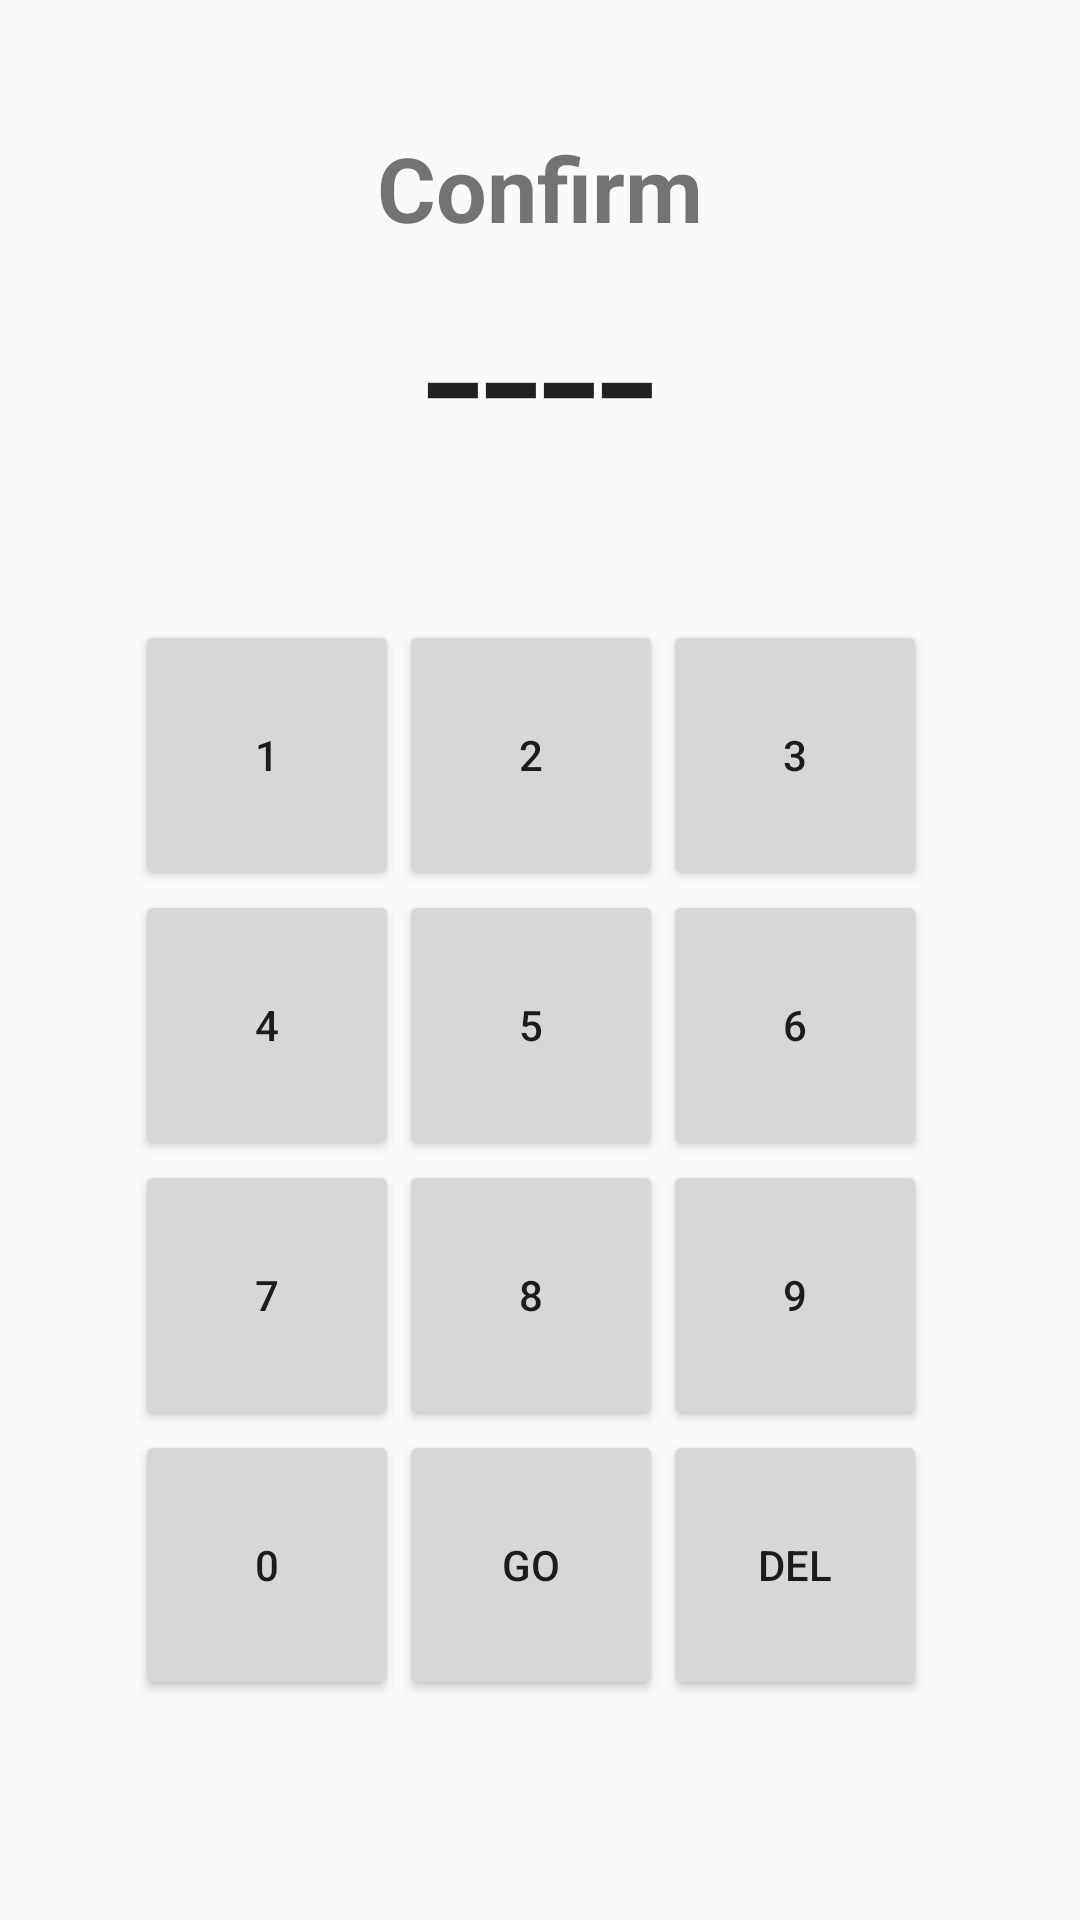

Android layout source for this screen:
<!-- AndroidManifest.xml: application theme AppTheme -->
<!-- res/layout/activity_set_pin.xml -->
<?xml version="1.0" encoding="utf-8"?>

<android.support.constraint.ConstraintLayout xmlns:android="http://schemas.android.com/apk/res/android"
    xmlns:app="http://schemas.android.com/apk/res-auto"
    xmlns:tools="http://schemas.android.com/tools"
    android:layout_width="match_parent"
    android:layout_height="match_parent"
    tools:context="com.passcrypt.passcrypt.SetPin">

    <TextView
        android:id="@+id/setPin"
        android:layout_width="130dp"
        android:layout_height="35dp"
        android:gravity="center"
        android:text="Confirm"
        android:textSize="30sp"
        android:textStyle="bold"
        app:layout_constraintBottom_toTopOf="@+id/tvPin"
        app:layout_constraintEnd_toEndOf="parent"
        app:layout_constraintHorizontal_bias="0.5"
        app:layout_constraintStart_toStartOf="parent" />

    <TextView
        android:id="@+id/tvPin"
        android:layout_width="134dp"
        android:layout_height="57dp"
        android:layout_alignEnd="@+id/gridLayout"
        android:layout_alignLeft="@+id/gridLayout"
        android:layout_alignParentTop="true"
        android:layout_alignRight="@+id/gridLayout"
        android:layout_alignStart="@+id/gridLayout"
        android:layout_marginTop="5dp"
        android:gravity="center"
        android:text="----"
        android:textAppearance="?android:attr/textAppearanceLarge"
        android:textSize="70dp"
        app:layout_constraintBottom_toTopOf="@+id/gridLayout"
        app:layout_constraintEnd_toEndOf="parent"
        app:layout_constraintStart_toStartOf="parent"
        app:layout_constraintTop_toTopOf="parent" />

    <GridLayout
        android:id="@+id/gridLayout"
        android:layout_width="270dp"
        android:layout_height="361dp"
        android:layout_below="@+id/tvPin"
        android:layout_centerHorizontal="true"
        app:layout_constraintBottom_toBottomOf="parent"
        app:layout_constraintEnd_toEndOf="parent"
        app:layout_constraintHorizontal_bias="0.5"
        app:layout_constraintStart_toEndOf="@+id/tvPin"
        app:layout_constraintStart_toStartOf="parent"
        app:layout_constraintTop_toBottomOf="@+id/tvPin">

        <Button
            android:id="@+id/btn1"
            android:layout_width="wrap_content"
            android:layout_height="90dp"
            android:layout_alignParentLeft="true"
            android:layout_alignParentStart="true"
            android:layout_alignParentTop="true"
            android:layout_column="0"

            android:layout_row="0"
            android:text="1" />

        <Button
            android:id="@+id/btn2"
            android:layout_width="wrap_content"
            android:layout_height="90dp"
            android:layout_alignTop="@+id/btn1"
            android:layout_column="1"
            android:layout_row="0"
            android:layout_toEndOf="@+id/btn1"
            android:layout_toRightOf="@+id/btn1"
            android:text="2" />

        <Button
            android:id="@+id/btn3"
            android:layout_width="wrap_content"
            android:layout_height="90dp"
            android:layout_alignBottom="@+id/btn2"
            android:layout_column="2"
            android:layout_row="0"
            android:layout_toEndOf="@+id/btn2"
            android:layout_toRightOf="@+id/btn2"
            android:text="3" />

        <Button
            android:id="@+id/btn4"
            android:layout_width="wrap_content"
            android:layout_height="90dp"
            android:layout_alignParentLeft="true"
            android:layout_alignParentStart="true"
            android:layout_below="@+id/btn1"
            android:layout_column="0"
            android:layout_row="1"
            android:text="4" />

        <Button
            android:id="@+id/btn5"
            android:layout_width="wrap_content"
            android:layout_height="90dp"
            android:layout_alignBottom="@+id/btn4"
            android:layout_column="1"
            android:layout_row="1"
            android:layout_toEndOf="@+id/btn4"
            android:layout_toRightOf="@+id/btn4"
            android:text="5" />

        <Button
            android:id="@+id/btn6"
            android:layout_width="wrap_content"
            android:layout_height="90dp"
            android:layout_alignBottom="@+id/btn5"
            android:layout_column="2"
            android:layout_row="1"
            android:layout_toEndOf="@+id/btn5"
            android:layout_toRightOf="@+id/btn5"
            android:text="6" />

        <Button
            android:id="@+id/btn7"
            android:layout_width="wrap_content"
            android:layout_height="90dp"
            android:layout_alignParentLeft="true"
            android:layout_alignParentStart="true"
            android:layout_below="@+id/btn4"
            android:layout_column="0"
            android:layout_row="2"
            android:text="7" />

        <Button
            android:id="@+id/btn8"
            android:layout_width="wrap_content"
            android:layout_height="90dp"
            android:layout_alignBottom="@+id/btn7"
            android:layout_column="1"
            android:layout_row="2"
            android:layout_toEndOf="@+id/btn7"
            android:layout_toRightOf="@+id/btn7"
            android:text="8" />

        <Button
            android:id="@+id/btn9"
            android:layout_width="wrap_content"
            android:layout_height="90dp"
            android:layout_alignBottom="@+id/btn8"
            android:layout_alignLeft="@+id/btn6"
            android:layout_alignStart="@+id/btn6"
            android:layout_column="2"
            android:layout_row="2"
            android:text="9" />

        <Button
            android:id="@+id/btn0"
            android:layout_width="wrap_content"
            android:layout_height="90dp"
            android:layout_below="@+id/btn8"
            android:layout_column="0"
            android:layout_row="3"
            android:layout_toLeftOf="@+id/btn9"
            android:layout_toStartOf="@+id/btn9"
            android:text="0" />

        <Button
            android:id="@+id/btn_show_pass"
            android:layout_width="wrap_content"
            android:layout_height="90dp"
            android:layout_below="@+id/btn8"
            android:layout_column="1"
            android:layout_row="3"
            android:layout_toLeftOf="@+id/btn9"
            android:layout_toStartOf="@+id/btn9"
            android:text="GO" />

        <Button
            android:id="@+id/btnDel"
            android:layout_width="wrap_content"
            android:layout_height="90dp"
            android:layout_alignBottom="@+id/btn8"
            android:layout_alignLeft="@+id/btn6"
            android:layout_alignStart="@+id/btn6"
            android:layout_column="2"
            android:layout_row="3"
            android:text="DEL" />

    </GridLayout>

</android.support.constraint.ConstraintLayout>
<!-- resources referenced by this layout -->
<resources>
  <style name="AppTheme" parent="Theme.AppCompat.Light.DarkActionBar">
          
          <item name="colorPrimary">@color/colorPrimary</item>
          <item name="colorPrimaryDark">@color/colorPrimaryDark</item>
          <item name="colorAccent">@color/colorAccent</item>
      </style>
  <color name="colorPrimary">#3F51B5</color>
  <color name="colorPrimaryDark">#303F9F</color>
  <color name="colorAccent">#FF4081</color>
</resources>
